Run: headless pygame with SDL's dummy video driver; simulated clock (each Clock.tick advances the game by its frame time, no real sleeping); random seed 0; keys injected as events and as key.get_pressed() state; no mouse input.
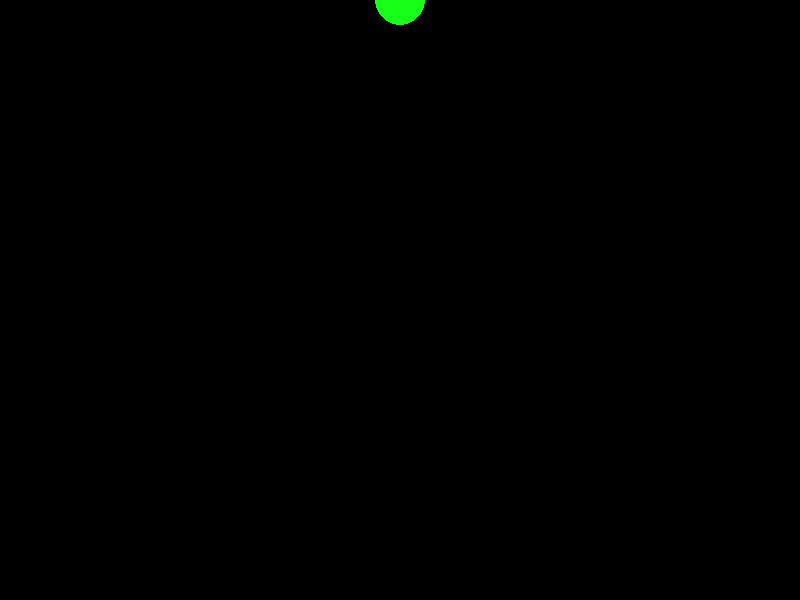
Frame 1 of 4 · flips 1–60 · no input
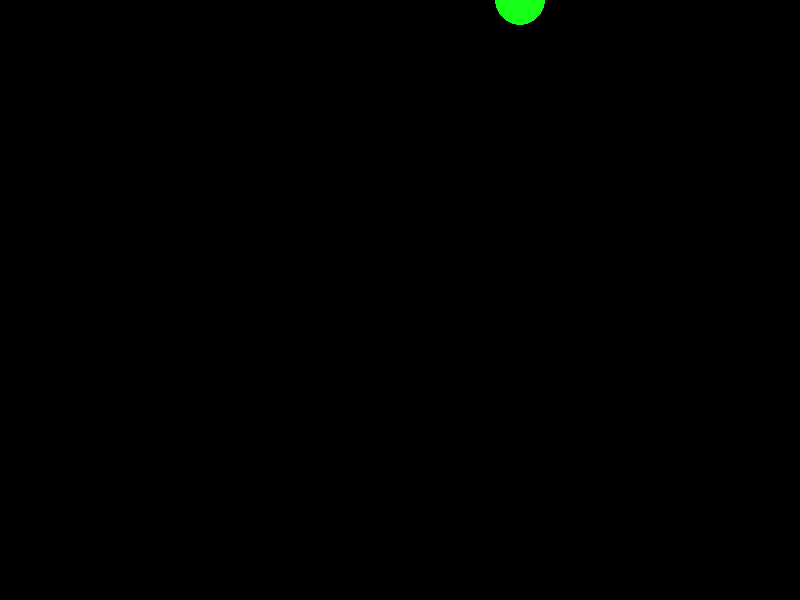
Frame 2 of 4 · flips 61–180 · tapped SPACE, RETURN · held RIGHT (→), D
Frame 3 of 4 · flips 181–300 · held DOWN (↓), S · screen unchanged from frame 2, image omitted
Frame 4 of 4 · flips 301–420 · held LEFT (←), A, UP (↑), W · screen same as frame 1, image omitted

The pygame program that drew these frames:

import sys  # for sys.exit()
import os  # for os.path.join()
import pygame  # import the pygame module
# import the pygame.locals for easier access to key presses and mouse positions
from pygame.locals import *

pygame.init()  # initialize the pygame module

width, height = 800, 600  # set the width and height of the screen

window = pygame.display.set_mode((width, height))  # create the window
dimensions = window.get_rect()  # get the dimensions of the window
x_pos = 400  # set the x position of the ball
y_pos = 0  # set the y position of the ball
while True:  # loop forever
    window.fill((0, 0, 0))  # fill the window with white
    # draw the ball on the 1.window of 2.light green color 3.position 4.radius
    ball = pygame.draw.circle(window, (22, 255, 22), (x_pos, y_pos), 25)
    pygame.display.update()  # update the display
    for event in pygame.event.get():  # get all the events
        # if the event is a quit event or a keydown event with the q key
        if event.type == QUIT or (event.type == KEYDOWN and event.key == K_q):
            pygame.quit()  # quit the game
            sys.exit()  # exit the game
    if(pygame.key.get_pressed()[K_RIGHT]):  # if the right key is pressed
        if(x_pos < dimensions.topright[0]):  # if the ball is not at the right edge of the screen
            x_pos += 1  # move the ball to the right
        else:  # if the ball is at the right edge of the screen
            x_pos = dimensions.topright[0]  # set the ball to the right edge of the screen
    if(pygame.key.get_pressed()[K_LEFT]):
        if(x_pos > dimensions.topleft[0]):
            x_pos -= 1
        else:
            x_pos = dimensions.topleft[0]
